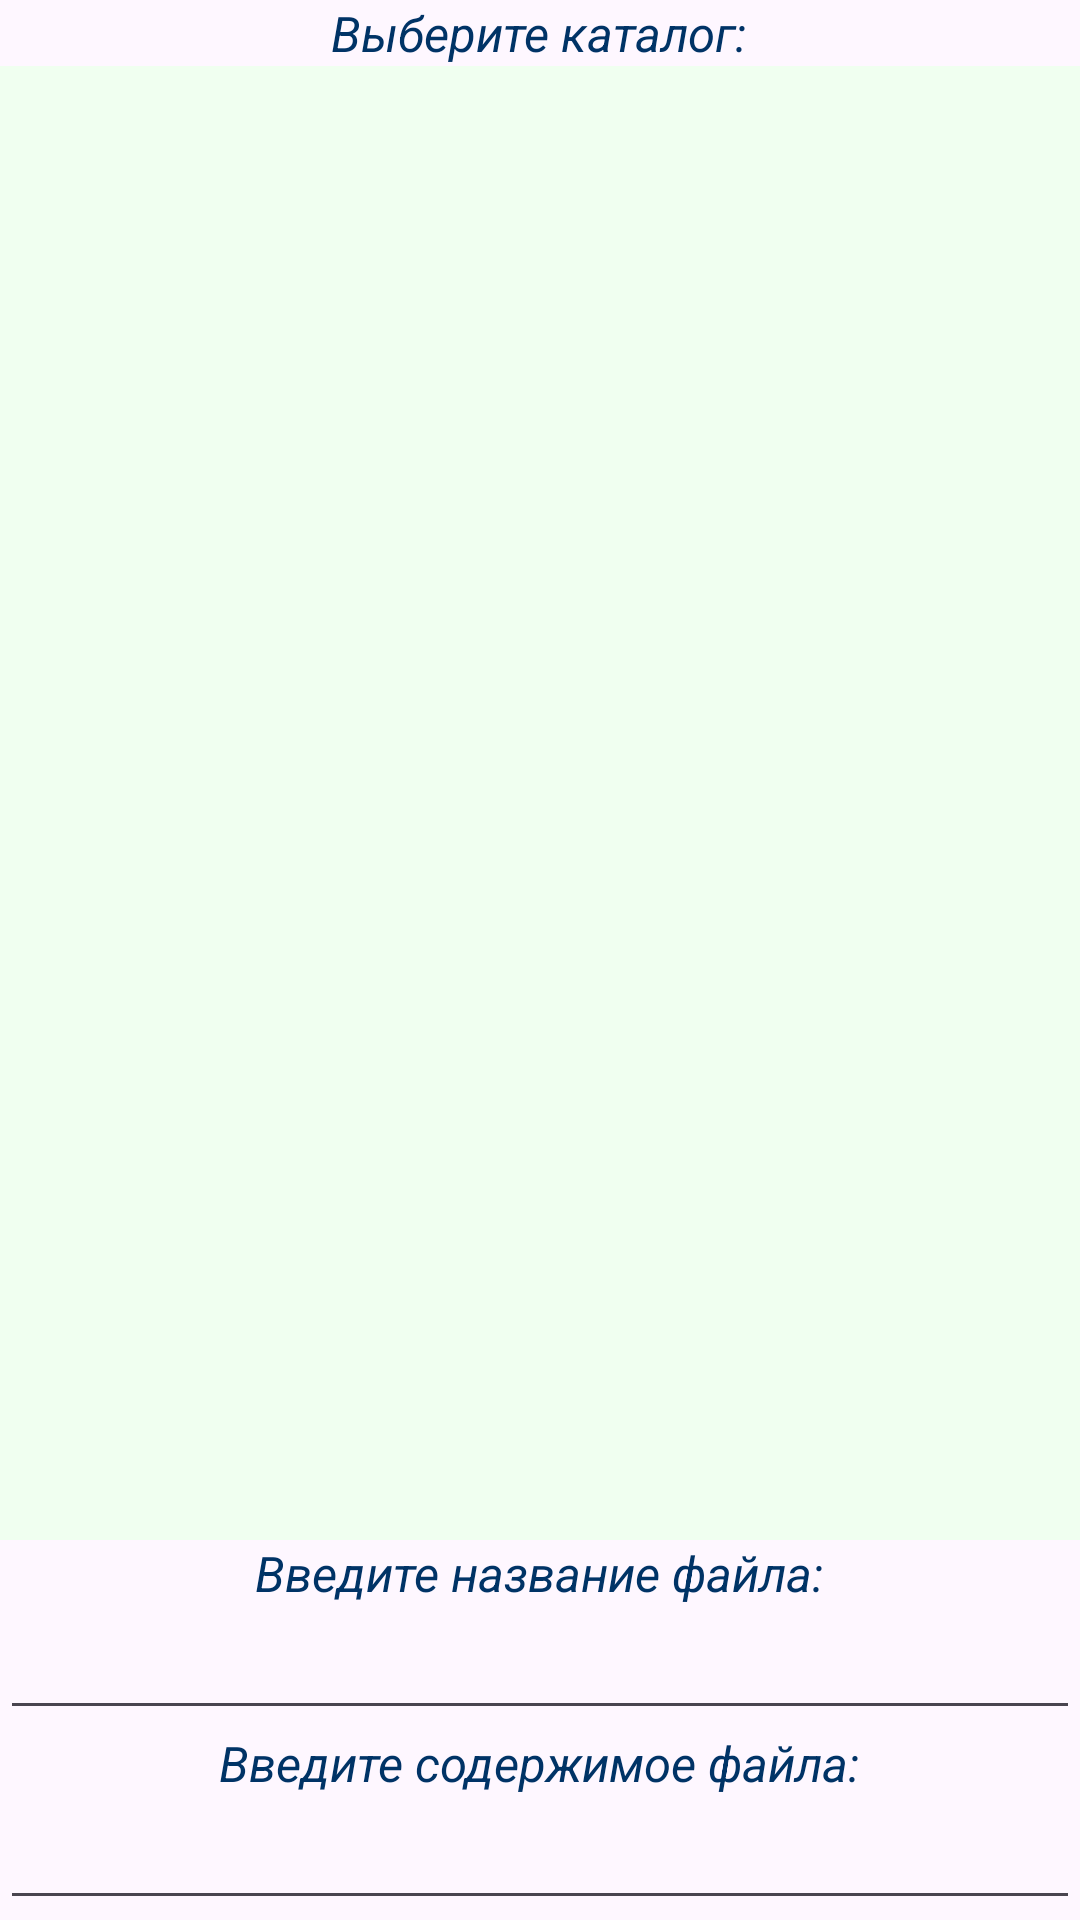

Android layout source for this screen:
<!-- AndroidManifest.xml: application theme Theme.Lesson3OperationsWithFiles -->
<!-- res/layout/create_file_dialog_content.xml -->
<?xml version="1.0" encoding="utf-8"?>
<LinearLayout
    xmlns:android="http://schemas.android.com/apk/res/android"
    android:orientation="vertical"
    android:layout_width="match_parent"
    android:layout_height="match_parent">

    <TextView
        android:layout_width="wrap_content"
        android:layout_height="wrap_content"
        android:layout_gravity="center_horizontal"
        android:textStyle="italic"
        android:textSize="8pt"
        android:textColor="#003366"
        android:text="Выберите каталог:"
        />

    <ListView
        android:layout_width="match_parent"
        android:layout_height="0dp"
        android:layout_weight="1"
        android:id="@+id/lvDirList"
        android:background="#F0FFF0">
    </ListView>

    <TextView
        android:layout_width="wrap_content"
        android:layout_height="wrap_content"
        android:layout_gravity="center_horizontal"
        android:textStyle="italic"
        android:textSize="8pt"
        android:textColor="#003366"
        android:text="Введите название файла:"
        />

    <EditText
        android:layout_width="match_parent"
        android:layout_height="wrap_content"
        android:id="@+id/etFileName"
        />

    <TextView
        android:layout_width="wrap_content"
        android:layout_height="wrap_content"
        android:layout_gravity="center_horizontal"
        android:textStyle="italic"
        android:textSize="8pt"
        android:textColor="#003366"
        android:text="Введите содержимое файла:"
        />

    <EditText
        android:layout_width="match_parent"
        android:layout_height="wrap_content"
        android:id="@+id/etFileContent"
        />


</LinearLayout>
<!-- resources referenced by this layout -->
<resources>
  <style name="Theme.Lesson3OperationsWithFiles" parent="Base.Theme.Lesson3OperationsWithFiles" />
  <style name="Base.Theme.Lesson3OperationsWithFiles" parent="Theme.Material3.DayNight.NoActionBar">
          
          
      </style>
</resources>
